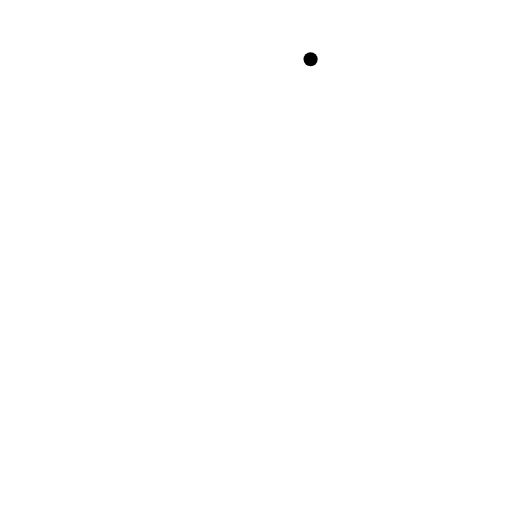
t = 0.00 s
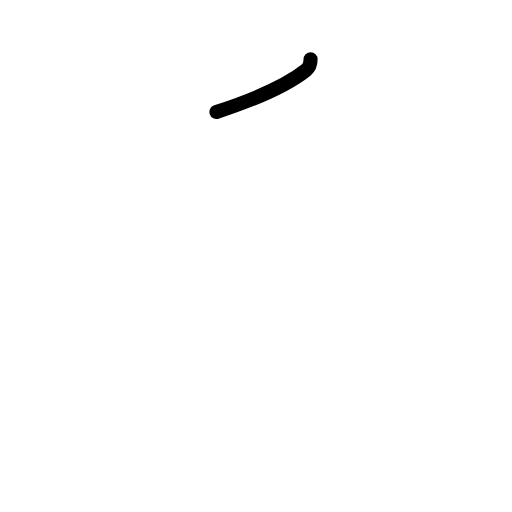
t = 0.75 s
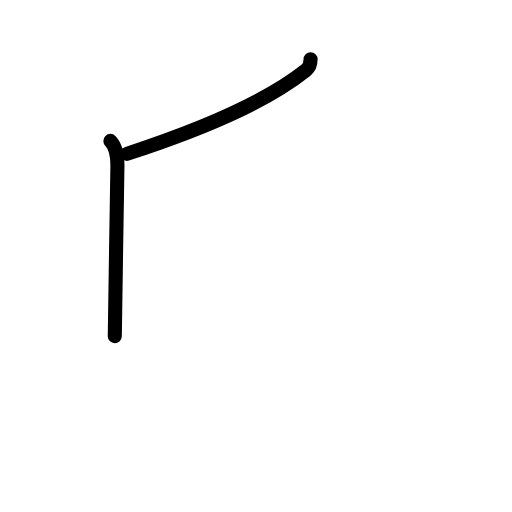
t = 1.58 s
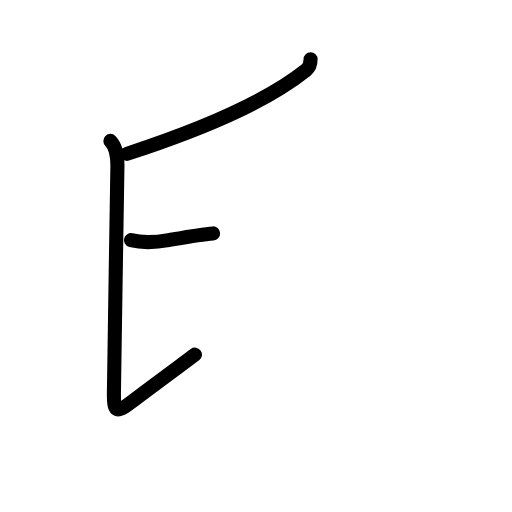
t = 2.42 s
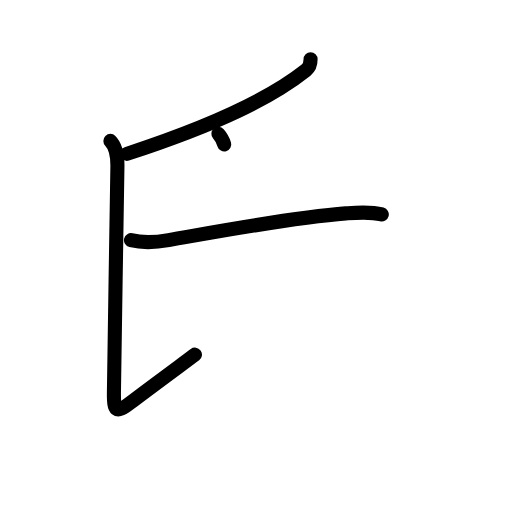
t = 3.17 s
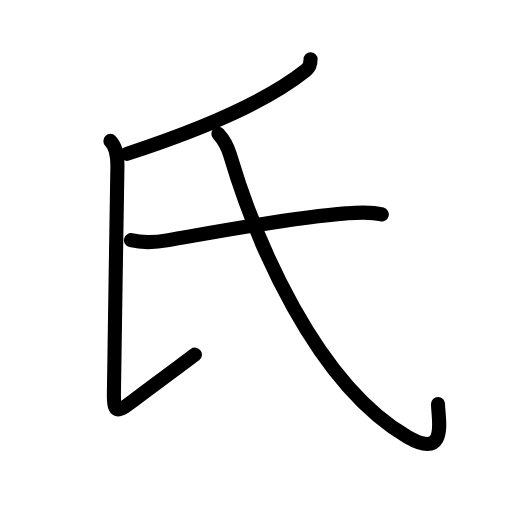
t = 4.00 s

The animated SVG that drew these frames (rendered in a browser with its animation timeline set to each time). Animation: 14 SMIL elements (animate=14); one cycle of 4.00 s.

<?xml version="1.0" encoding="UTF-8"?>
<!--
AniKanjiVG is licensed by CC-BY-SA Paul C. Sommerhoff (https://bitbucket.org/sommerhoff/anikanjivg).
AniKanjiVG uses KanjiVG which is licensed by CC-BY-SA Ulrich Apel (http://kanjivg.tagaini.net).
See also http://creativecommons.org/licenses/by-sa/3.0/
-->
<svg xmlns:kvg='http://kanjivg.tagaini.net' xmlns='http://www.w3.org/2000/svg' width='109' height='109' viewBox='0 0 109 109' style='fill:none;stroke:#000000;stroke-width:3;stroke-linecap:round;stroke-linejoin:round;' id="kvg:kanji_06c0f"><g id="kvg:06c0f" kvg:element="氏" kvg:radical="general"><path id="kvg:06c0f-s1" kvg:type="㇒" d="M66.12,12.62c0,0.88-0.35,1.83-0.96,2.31C58,20.62,46.88,26.25,27,32.75"><animate attributeName="d" begin="0.0s" dur="0.5s" from="M66.12,12.62C66.12,12.62,66.12,12.62,66.12,12.62" to="M66.12,12.62c0,0.88-0.35,1.83-0.96,2.31" />
<animate attributeName="d" begin="0.5s" dur="0.5s" from="M66.12,12.62c0,0.88-0.35,1.83-0.96,2.31c0,0,0,0,0,0,0" to="M66.12,12.62c0,0.88-0.35,1.83-0.96,2.31C58,20.62,46.88,26.25,27,32.75" />
</path>
<path id="kvg:06c0f-s2" kvg:type="㇙" d="M23.5,30c1.19,1.19,1.5,3,1.5,5.25c0,6-0.75,40.88-0.75,48.5c0,3.5,0.25,4.5,3.5,2S39.5,77,41.5,75.5"><animate attributeName="d" begin="1.0s" dur="0.3333333333333333s" from="M23.5,30C23.5,30,23.5,30,23.5,30" to="M23.5,30c1.19,1.19,1.5,3,1.5,5.25" />
<animate attributeName="d" begin="1.3333333333333333s" dur="0.3333333333333333s" from="M23.5,30c1.19,1.19,1.5,3,1.5,5.25c0,0,0,0,0,0,0" to="M23.5,30c1.19,1.19,1.5,3,1.5,5.25c0,6-0.75,40.88-0.75,48.5" />
<animate attributeName="d" begin="1.6666666666666665s" dur="0.3333333333333333s" from="M23.5,30c1.19,1.19,1.5,3,1.5,5.25c0,6-0.75,40.88-0.75,48.5c0,0,0,0,0,0,0" to="M23.5,30c1.19,1.19,1.5,3,1.5,5.25c0,6-0.75,40.88-0.75,48.5c0,3.5,0.25,4.5,3.5,2S39.5,77,41.5,75.5" />
<animate attributeName="d" begin="0s" dur="1.0s" from="M-100,-100" to="M-100,-100" />
</path>
<path id="kvg:06c0f-s3" kvg:type="㇐" d="M27.88,51.13c2.5,0.62,5.64,0.41,8.01-0.01c10.74-1.87,26.47-4.84,37.72-5.69c2.53-0.19,5.19-0.44,7.67,0.22"><animate attributeName="d" begin="2.0s" dur="0.3333333333333333s" from="M27.88,51.13C27.88,51.13,27.88,51.13,27.88,51.13" to="M27.88,51.13c2.5,0.62,5.64,0.41,8.01-0.01" />
<animate attributeName="d" begin="2.3333333333333335s" dur="0.3333333333333333s" from="M27.88,51.13c2.5,0.62,5.64,0.41,8.01-0.01c0,0,0,0,0,0,0" to="M27.88,51.13c2.5,0.62,5.64,0.41,8.01-0.01c10.74-1.87,26.47-4.84,37.72-5.69" />
<animate attributeName="d" begin="2.6666666666666665s" dur="0.3333333333333333s" from="M27.88,51.13c2.5,0.62,5.64,0.41,8.01-0.01c10.74-1.87,26.47-4.84,37.72-5.69c0,0,0,0,0,0,0" to="M27.88,51.13c2.5,0.62,5.64,0.41,8.01-0.01c10.74-1.87,26.47-4.84,37.72-5.69c2.53-0.19,5.19-0.44,7.67,0.22" />
<animate attributeName="d" begin="0s" dur="2.0s" from="M-100,-100" to="M-100,-100" />
</path>
<path id="kvg:06c0f-s4" kvg:type="㇂" d="M46.5,28.5c1,1.12,2,2.87,2.47,4.47C54.26,50.81,67.02,81.53,86.75,93c8.75,5.09,6.5-4,6.5-7"><animate attributeName="d" begin="3.0s" dur="0.3333333333333333s" from="M46.5,28.5C46.5,28.5,46.5,28.5,46.5,28.5" to="M46.5,28.5c1,1.12,2,2.87,2.47,4.47" />
<animate attributeName="d" begin="3.3333333333333335s" dur="0.3333333333333333s" from="M46.5,28.5c1,1.12,2,2.87,2.47,4.47c0,0,0,0,0,0,0" to="M46.5,28.5c1,1.12,2,2.87,2.47,4.47C54.26,50.81,67.02,81.53,86.75,93" />
<animate attributeName="d" begin="3.6666666666666665s" dur="0.3333333333333333s" from="M46.5,28.5c1,1.12,2,2.87,2.47,4.47C54.26,50.81,67.02,81.53,86.75,93c0,0,0,0,0,0,0" to="M46.5,28.5c1,1.12,2,2.87,2.47,4.47C54.26,50.81,67.02,81.53,86.75,93c8.75,5.09,6.5-4,6.5-7" />
<animate attributeName="d" begin="0s" dur="3.0s" from="M-100,-100" to="M-100,-100" />
</path>
</g>
</svg>
